Run: headless pygame with SDL's dummy video driver; simulated clock (each Clock.tick advances the game by its frame time, no real sleeping); random seed 0; keys injected as events and as key.get_pressed() state; no mouse input.
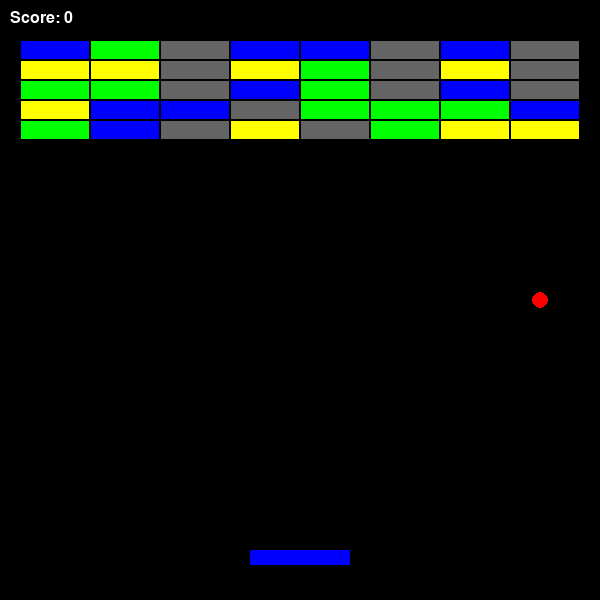
Frame 1 of 3 · flips 1–60 · no input
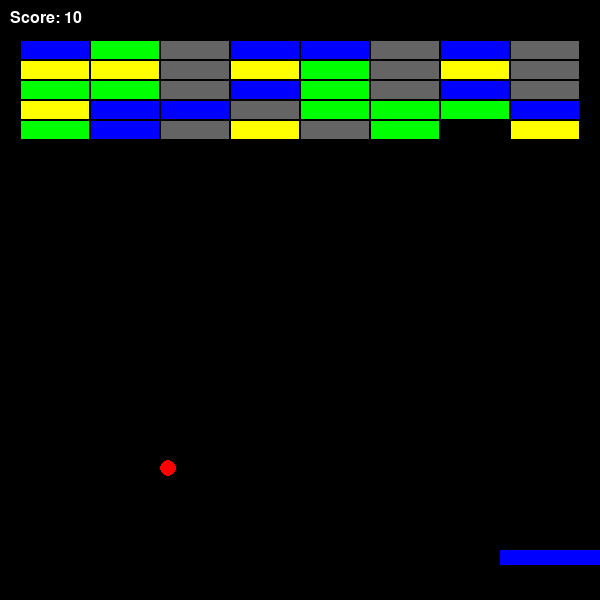
Frame 2 of 3 · flips 61–180 · tapped SPACE, RETURN · held RIGHT (→), D
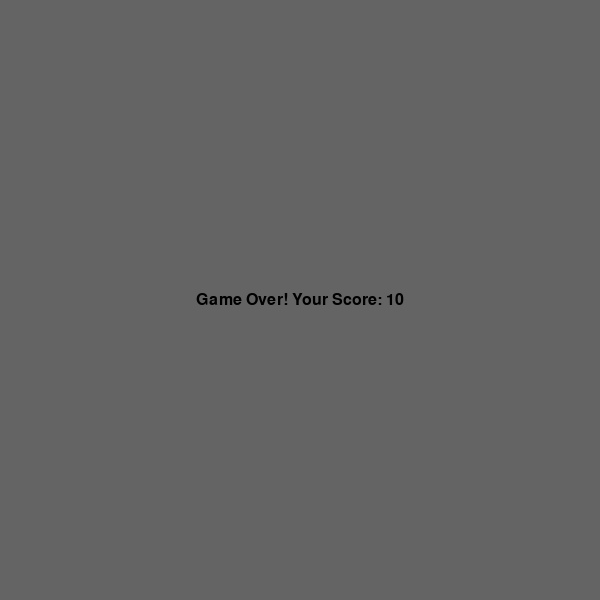
Frame 3 of 3 · flips 181–300 · held DOWN (↓), S (game ended)

The pygame program that drew these frames:

import pygame
import sys
import random

# ---------- 初始化 ----------
pygame.init()

WIDTH, HEIGHT = 600, 600
FPS = 60

BLACK = (0, 0, 0)
WHITE = (255, 255, 255)
GRAY = (100, 100, 100)
RED = (255, 0, 0)
GREEN = (0, 255, 0)
BLUE = (0, 0, 255)
YELLOW = (255, 255, 0)

screen = pygame.display.set_mode((WIDTH, HEIGHT))
pygame.display.set_caption("打砖块")
clock = pygame.time.Clock()
font = pygame.font.SysFont("arial", 24)


# ---------- 挡板 ----------
class Paddle:
    def __init__(self):
        self.width = 100
        self.height = 15
        self.x = (WIDTH - self.width) // 2
        self.y = HEIGHT - 50
        self.speed = 8

    def draw(self, surface):
        pygame.draw.rect(surface, BLUE, (self.x, self.y, self.width, self.height))

    def move_left(self):
        self.x -= self.speed
        if self.x < 0:
            self.x = 0

    def move_right(self):
        self.x += self.speed
        if self.x + self.width > WIDTH:
            self.x = WIDTH - self.width


# ---------- 球 ----------
class Ball:
    def __init__(self, paddle):
        self.radius = 8
        self.x = paddle.x + paddle.width // 2
        self.y = paddle.y - 10
        self.speed_x = random.choice([-4, 4])
        self.speed_y = -4

    def draw(self, surface):
        pygame.draw.circle(surface, RED, (int(self.x), int(self.y)), self.radius)

    def update(self, paddle, bricks):
        self.x += self.speed_x
        self.y += self.speed_y

        # 左右墙
        if self.x - self.radius < 0:
            self.x = self.radius
            self.speed_x = abs(self.speed_x)
        elif self.x + self.radius > WIDTH:
            self.x = WIDTH - self.radius
            self.speed_x = -abs(self.speed_x)

        # 上墙
        if self.y - self.radius < 0:
            self.y = self.radius
            self.speed_y = abs(self.speed_y)

        # 挡板碰撞：球在下落、且从上方接触时才反弹
        if (self.speed_y > 0
                and self.y + self.radius >= paddle.y
                and self.y - self.radius <= paddle.y + paddle.height
                and self.x >= paddle.x - self.radius
                and self.x <= paddle.x + paddle.width + self.radius):
            self.y = paddle.y - self.radius
            self.speed_y = -abs(self.speed_y)

        # 砖块碰撞
        for brick in bricks[:]:
            if (self.x + self.radius > brick.x
                    and self.x - self.radius < brick.x + brick.width
                    and self.y + self.radius > brick.y
                    and self.y - self.radius < brick.y + brick.height):
                bricks.remove(brick)
                # 按穿透深度较小的方向判定撞击面，决定反弹轴
                overlap_x = min(self.x + self.radius - brick.x,
                                brick.x + brick.width - (self.x - self.radius))
                overlap_y = min(self.y + self.radius - brick.y,
                                brick.y + brick.height - (self.y - self.radius))
                if overlap_x < overlap_y:
                    self.speed_x = -self.speed_x
                else:
                    self.speed_y = -self.speed_y
                return 10

        return 0


# ---------- 砖块 ----------
class Brick:
    def __init__(self, x, y, width, height, color=GREEN):
        self.x = x
        self.y = y
        self.width = width
        self.height = height
        self.color = color

    def draw(self, surface):
        pygame.draw.rect(surface, self.color, (self.x, self.y, self.width, self.height))
        pygame.draw.rect(surface, BLACK, (self.x, self.y, self.width, self.height), 1)


def create_bricks(rows=5, cols=8):
    bricks = []
    brick_width = (WIDTH - 40) // cols
    brick_height = 20
    x_offset = 20
    y_offset = 40

    for row in range(rows):
        for col in range(cols):
            x = x_offset + col * brick_width
            y = y_offset + row * brick_height
            color = random.choice([GREEN, YELLOW, GRAY, BLUE])
            bricks.append(Brick(x, y, brick_width, brick_height, color))

    return bricks


# ---------- 游戏结束界面 ----------
def game_over(score):
    screen.fill(GRAY)
    msg = f"Game Over! Your Score: {score}"
    label = font.render(msg, True, BLACK)
    rect = label.get_rect(center=(WIDTH // 2, HEIGHT // 2))
    screen.blit(label, rect)
    pygame.display.flip()
    pygame.time.wait(3000)
    pygame.quit()
    sys.exit()


# ---------- 主循环 ----------
def main():
    paddle = Paddle()
    ball = Ball(paddle)
    bricks = create_bricks(rows=5, cols=8)
    score = 0
    running = True

    while running:
        clock.tick(FPS)

        for event in pygame.event.get():
            if event.type == pygame.QUIT:
                running = False

        keys = pygame.key.get_pressed()
        if keys[pygame.K_LEFT]:
            paddle.move_left()
        if keys[pygame.K_RIGHT]:
            paddle.move_right()

        score += ball.update(paddle, bricks)

        if ball.y - ball.radius > HEIGHT:
            running = False
        if len(bricks) == 0:
            running = False

        screen.fill(BLACK)
        for brick in bricks:
            brick.draw(screen)
        paddle.draw(screen)
        ball.draw(screen)

        text_surface = font.render(f"Score: {score}", True, WHITE)
        screen.blit(text_surface, (10, 10))
        pygame.display.flip()

    game_over(score)


if __name__ == "__main__":
    main()
